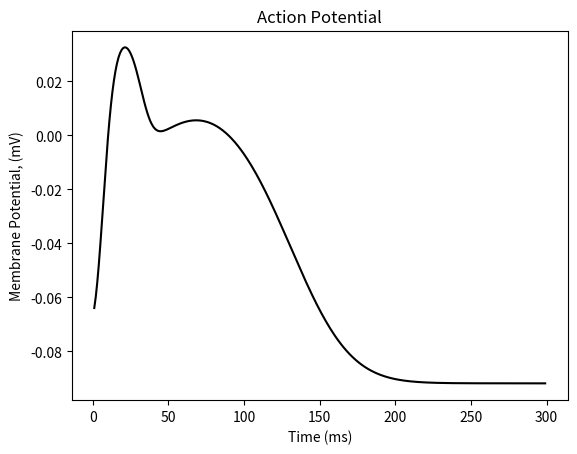
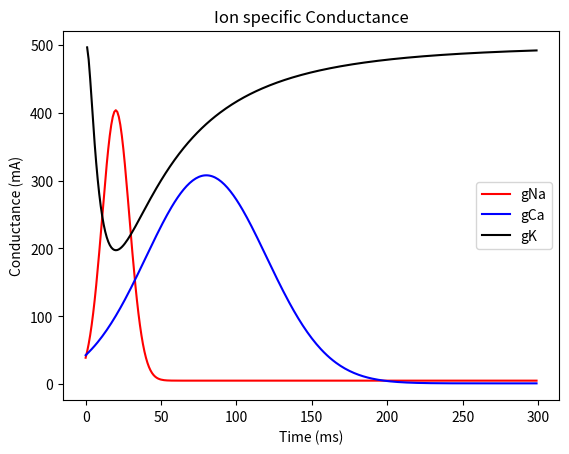
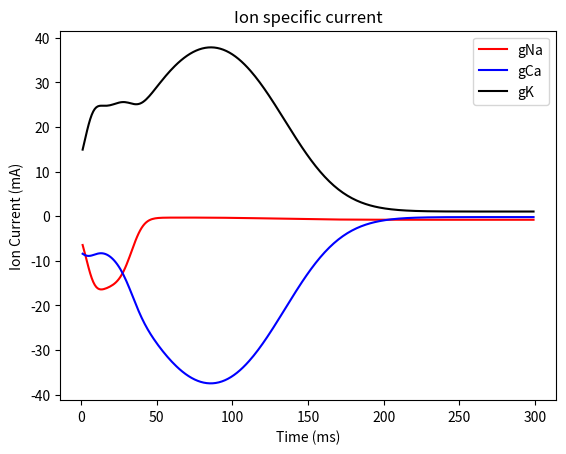

Python code for these plots, in order:
import numpy as np
import matplotlib.pyplot as plt

## Time course
dt = 1 #ms
T = 300 #s

## Setting Channel Openings
gK = [0]*(T//dt)
gNa = [0]*(T//dt)
gCa = [0]*(T//dt)

Em = [0]*(T//dt)

I_Na = [0]*(T//dt)
I_K = [0]*(T//dt)
I_Ca = [0]*(T//dt)

## Em Parameters
E_Na = 0.071
E_K = -0.094
E_Ca = 0.125

## Run Simulation
for t in range(0,(T//dt)):
    gNa[t] = 5 + 500*(100/np.sqrt(2*3.1415*50**2)*np.exp(-((t-20)**2)/(2*9**2)))
    gCa[t] = 1 + 500*(200/np.sqrt(2*3.1415*130**2)*np.exp(-((t-80)**2)/(2*40**2)))
    gK[t] = 500-10**4.4/(t*1*np.sqrt(2*3.1415))*np.exp(-((np.log(t)-4)**2)/(2*1**2))
    g_sum = gNa[t] + gCa[t] + gK[t]
    
    Em[t] = ((gNa[t]*E_Na)/g_sum) + ((gK[t]*E_K)/g_sum) + ((gCa[t]*E_Ca)/g_sum)
    
    # Ion specific currents
    I_Na[t] = gNa[t]*(Em[t]-E_Na)
    I_K[t] = gK[t]*(Em[t]-E_K)
    I_Ca[t] = gCa[t]*(Em[t]-E_Ca)
    
## Plot Figure
plt.figure()
plt.title("Action Potential")
plt.plot(range(0,T//dt), Em, color='k')
plt.xlabel('Time (ms)')
plt.ylabel('Membrane Potential, (mV)')

plt.figure()
plt.title("Ion specific Conductance")
plt.plot(range(0,T//dt), gNa, color='r')
plt.plot(range(0,T//dt), gCa, color='b')
plt.plot(range(0,T//dt), gK, color='k')
plt.xlabel('Time (ms)')
plt.ylabel('Conductance (mA)')
plt.legend(['gNa','gCa','gK'])

plt.figure()
plt.title("Ion specific current")
plt.plot(range(0,T//dt), I_Na, color='r')
plt.plot(range(0,T//dt), I_Ca, color='b')
plt.plot(range(0,T//dt), I_K, color='k')
plt.xlabel('Time (ms)')
plt.ylabel('Ion Current (mA)')
plt.legend(['gNa','gCa','gK'])
plt.show()

